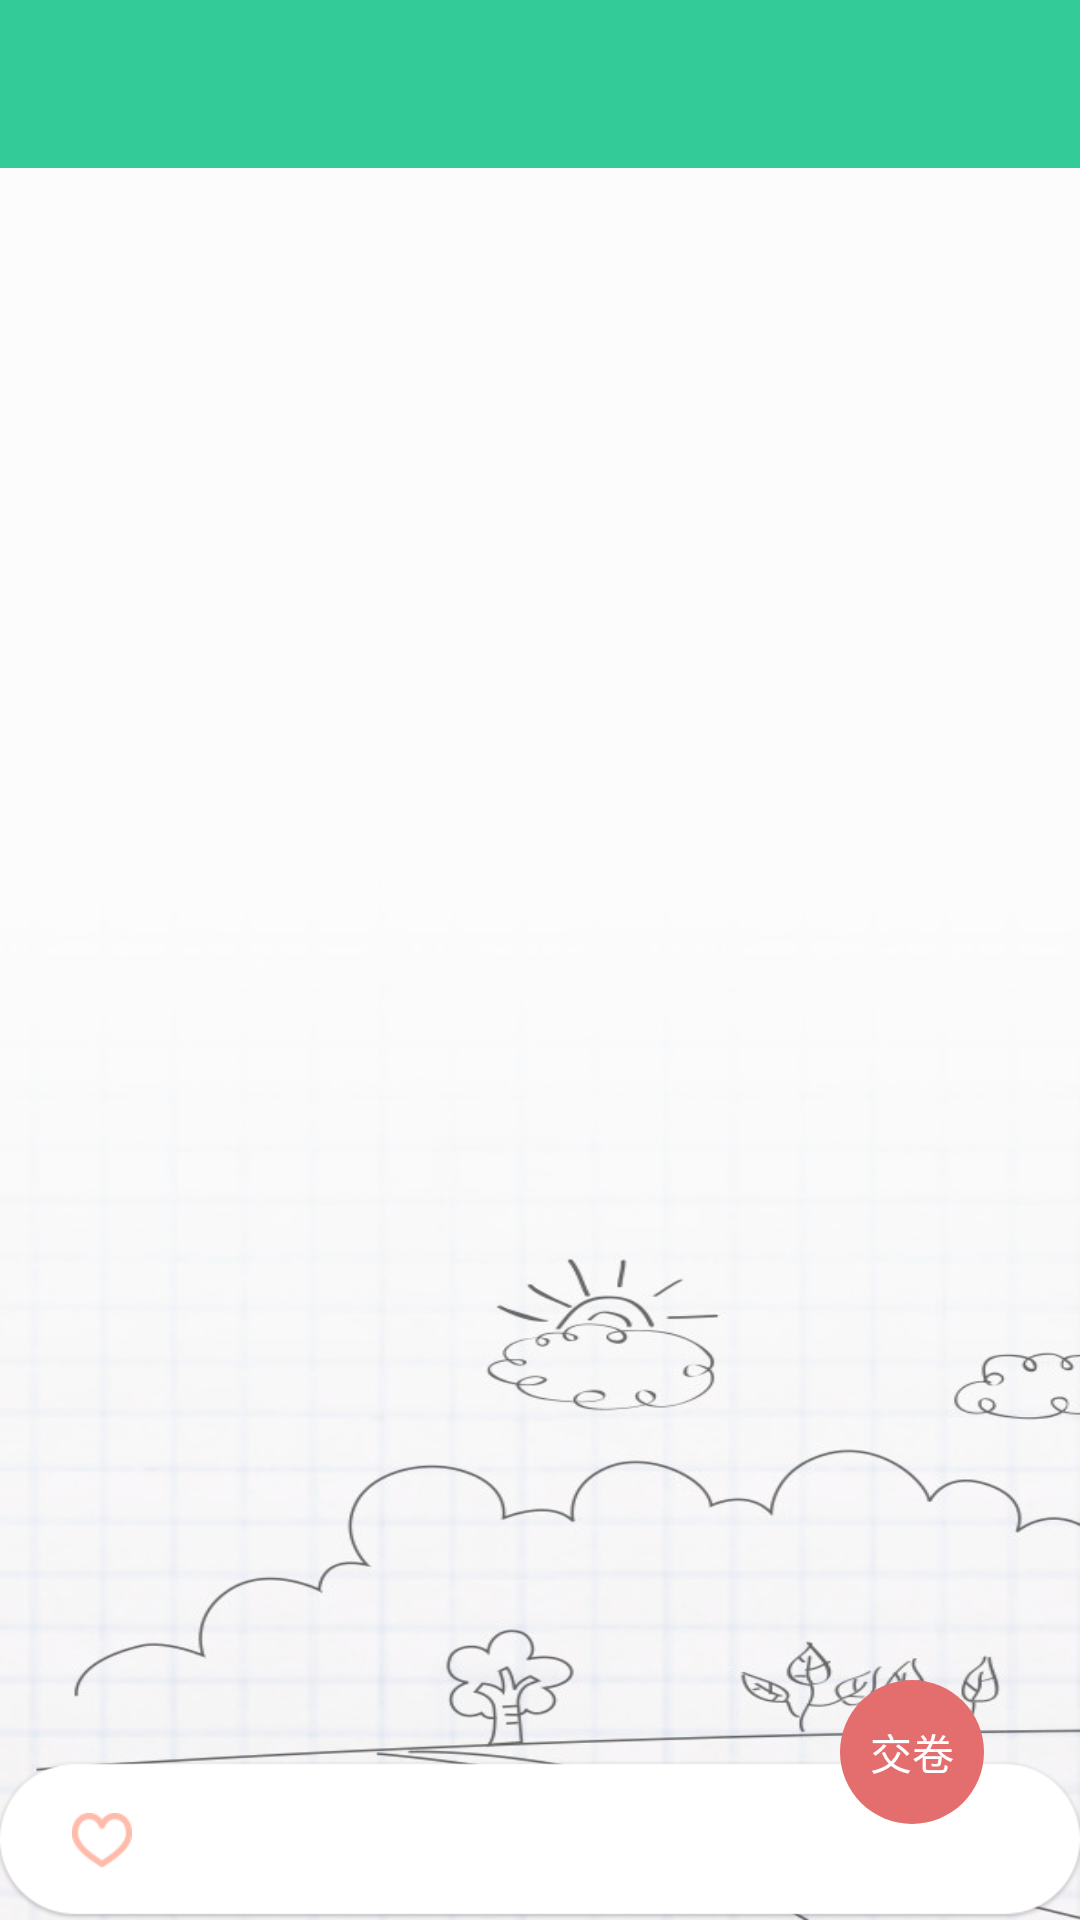

Write the Android layout XML for this screen, with the resource values it uses.
<!-- AndroidManifest.xml: application theme DayTheme -->
<!-- res/layout/activity_question.xml -->
<?xml version="1.0" encoding="utf-8"?>
<LinearLayout xmlns:android="http://schemas.android.com/apk/res/android"
    android:layout_width="match_parent"
    android:layout_height="match_parent"
    android:background="?attr/background_white"
    android:orientation="vertical">

    <include layout="@layout/layout_toolbar" />


    <RelativeLayout
        android:id="@+id/ll_question_test"
        android:layout_width="fill_parent"
        android:layout_height="fill_parent"
        android:background="@mipmap/question_background">

        <android.support.v4.view.ViewPager
            android:id="@+id/vp_question_viewpager"
            android:layout_width="fill_parent"
            android:layout_height="fill_parent" />


        <RelativeLayout
            android:id="@+id/rl_operation"
            android:layout_width="fill_parent"
            android:layout_height="wrap_content"
            android:layout_alignParentBottom="true"
            android:background="@mipmap/bottom_box">

            <ImageView
                android:id="@+id/iv_question_collection"
                android:layout_width="wrap_content"
                android:layout_height="wrap_content"
                android:padding="@dimen/view_space_8"
                android:layout_centerVertical="true"
                android:layout_marginLeft="@dimen/margin_space_16"
                android:src="@mipmap/icon_question_uncollection" />
            <TextView
                android:id="@+id/tv_question_time"
                android:layout_width="wrap_content"
                android:layout_height="wrap_content"
                android:layout_centerVertical="true"
                android:layout_centerHorizontal="true"
                android:textSize="@dimen/font_size_menu"
                android:textColor="?attr/font_gray"/>
        </RelativeLayout>

        <TextView
            android:id="@+id/tv_question_operation"
            android:layout_width="@dimen/touch_view_48"
            android:layout_height="@dimen/touch_view_48"
            android:layout_alignParentBottom="true"
            android:layout_alignParentRight="true"
            android:layout_marginBottom="@dimen/margin_space_32"
            android:layout_marginRight="@dimen/margin_space_32"
            android:background="@drawable/shape_question_button"
            android:gravity="center"
            android:lineSpacingExtra="4dp"
            android:padding="@dimen/view_space_8"
            android:text="@string/assigment"
            android:textColor="?attr/font_white"
            android:textSize="@dimen/font_size_normal" />
    </RelativeLayout>


</LinearLayout>
<!-- res/layout/layout_toolbar.xml (included above) -->
<?xml version="1.0" encoding="utf-8"?>
<android.support.v7.widget.Toolbar xmlns:android="http://schemas.android.com/apk/res/android"
    xmlns:app="http://schemas.android.com/apk/res-auto"
    android:id="@+id/toolbar"
    android:layout_width="match_parent"
    android:layout_height="wrap_content"
    android:background="?attr/theme_green"
    android:minHeight="?attr/actionBarSize"
    app:popupTheme="@style/ThemeOverlay.AppCompat.Dark"
    app:theme="@style/ThemeOverlay.AppCompat.Dark.ActionBar" >

</android.support.v7.widget.Toolbar>
<!-- resources referenced by this layout -->
<resources>
  <dimen name="font_size_menu">16sp</dimen>
  <dimen name="font_size_normal">14sp</dimen>
  <dimen name="margin_space_16">16dp</dimen>
  <dimen name="margin_space_32">32dp</dimen>
  <dimen name="touch_view_48">48dp</dimen>
  <dimen name="view_space_8">8dp</dimen>
  <!-- drawable shape_question_button (drawable) -->
  <?xml version="1.0" encoding="utf-8"?>
  <shape xmlns:android="http://schemas.android.com/apk/res/android"
      android:shape="oval">
      <solid android:color="@color/font_red"/>
  </shape>
  <!-- mipmap bottom_box: png bitmap (mipmap-xhdpi, 2865 bytes) -->
  <!-- mipmap icon_question_uncollection: png bitmap (mipmap-xhdpi, 1059 bytes) -->
  <!-- mipmap question_background: jpg bitmap (mipmap-xhdpi, 49868 bytes) -->
  <string name="assigment">交卷</string>
  <style name="DayTheme" parent="Theme.AppCompat.Light.NoActionBar">
          
          <item name="colorPrimary">@color/theme_green</item>
          
          <item name="colorPrimaryDark">@color/colorPrimaryDark</item>
          
          <item name="android:textColorPrimary">@color/font_white</item>
          
          <item name="android:windowBackground">@android:color/white</item>
          <item name="android:actionMenuTextColor">@android:color/white</item>
  
          <item name="theme_green">@color/theme_green</item>
          <item name="title_pressed">@color/title_pressed</item>
  
          <item name="background_white">@color/background_white</item>
          <item name="divide_gray">@color/divide_gray</item>
          <item name="item_white_pressed">@color/item_white_pressed</item>
  
          <item name="font_white">@color/font_white</item>
          <item name="font_gray">@color/font_gray</item>
          <item name="font_black">@color/font_black</item>
          <item name="font_green">@color/theme_green</item>
          <item name="item_homework_blue">@color/item_homework_blue</item>
      </style>
  <color name="font_red">#E46D6D</color>
  <color name="theme_green">#33CC99</color>
  <color name="colorPrimaryDark">#388E3C</color>
  <color name="font_white">#FFFFFF</color>
  <color name="title_pressed">#33CC00</color>
  <color name="background_white">#FFFFFF</color>
  <color name="divide_gray">#E5E5E5</color>
  <color name="item_white_pressed">#CCCCCC</color>
  <color name="font_gray">#999999</color>
  <color name="font_black">#000000</color>
  <color name="item_homework_blue">#66CCEE</color>
</resources>
